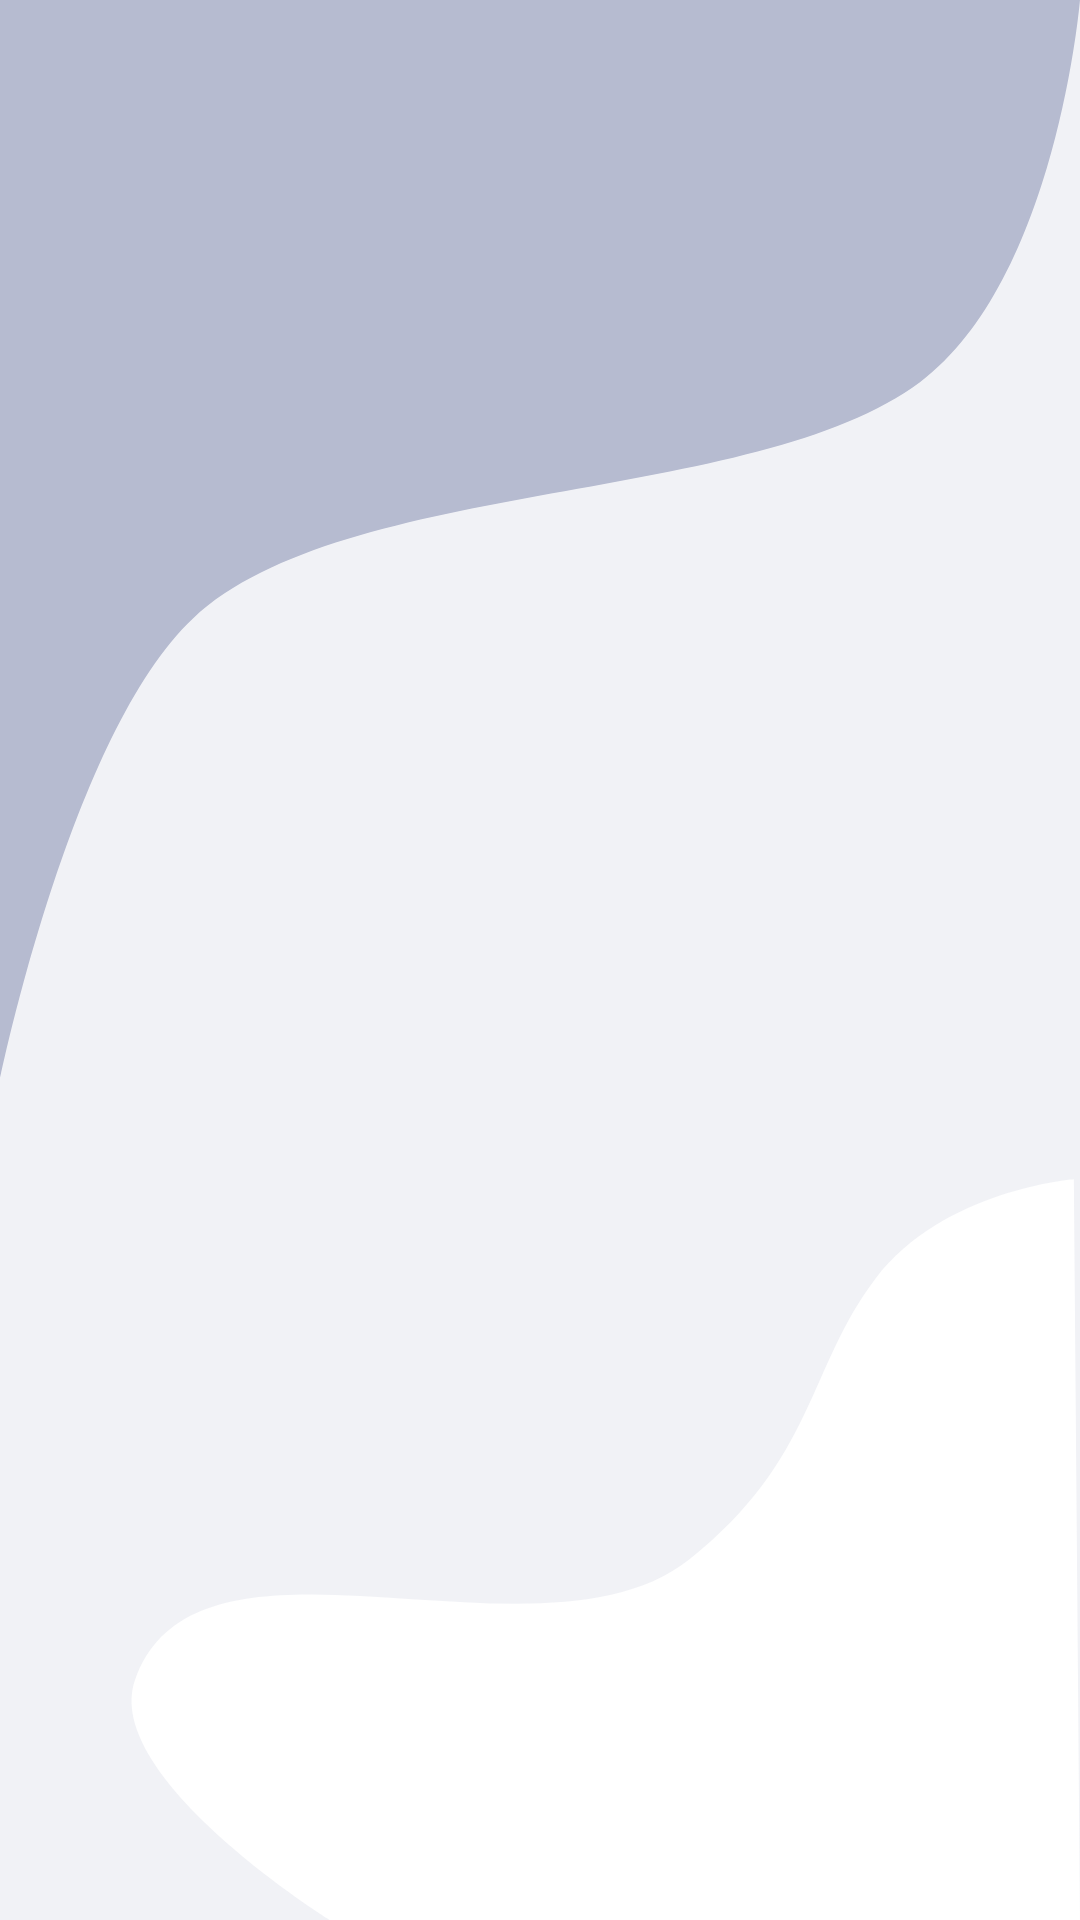

Produce the Android XML layout that renders to this screen, including the resource entries it uses.
<!-- AndroidManifest.xml: application theme Theme.ColoringBook -->
<!-- res/layout/activity_main.xml -->
<?xml version="1.0" encoding="utf-8"?>
<androidx.constraintlayout.widget.ConstraintLayout xmlns:android="http://schemas.android.com/apk/res/android"
    xmlns:app="http://schemas.android.com/apk/res-auto"
    xmlns:tools="http://schemas.android.com/tools"
    android:layout_width="match_parent"
    android:layout_height="match_parent"
    android:background="@drawable/background"
    tools:context=".MainActivity">


    <TableLayout
        android:id="@+id/tableLayout"
        android:layout_width="0dp"
        android:layout_height="0dp"
        android:layout_marginStart="1dp"
        android:layout_marginTop="1dp"
        android:layout_marginEnd="1dp"
        android:layout_marginBottom="1dp"
        app:layout_constraintBottom_toBottomOf="parent"
        app:layout_constraintEnd_toEndOf="parent"
        app:layout_constraintStart_toStartOf="parent"
        app:layout_constraintTop_toTopOf="parent">

        <TableRow
            android:layout_width="match_parent"
            android:layout_height="match_parent" />

        <TableRow
            android:layout_width="match_parent"
            android:layout_height="match_parent" />

        <TableRow
            android:layout_width="match_parent"
            android:layout_height="match_parent" />

        <TableRow
            android:layout_width="match_parent"
            android:layout_height="match_parent" />
    </TableLayout>
</androidx.constraintlayout.widget.ConstraintLayout>
<!-- resources referenced by this layout -->
<resources>
  <!-- drawable background (drawable-v24) -->
  <?xml version="1.0" encoding="utf-8"?>
  <vector xmlns:android="http://schemas.android.com/apk/res/android"
      android:width="360dp"
      android:height="640dp"
      android:viewportWidth="360"
      android:viewportHeight="640">
  
      <path
          android:fillColor="#f1f2f6"
          android:pathData="M 0 0 H 360 V 640 H 0 V 0 Z" />
      <path
          android:fillColor="#b6bbd0"
          android:pathData="M 0 360 C 0 360 23.71 243.984 64.417 206.089 C 115.222 158.794 251.127 168.879 306.749 127.357 C 352.352 93.314 360 0 360 0 L -0.227 -0.227 L 0 0 L 0 360 Z" />
      <path
          android:fillColor="#ffffff"
          android:pathData="M 110 640 C 110 640 33.636 592.426 45 560 C 65.853 500.496 180.557 559.112 229.827 519.768 C 271.742 486.297 269.195 455.944 291.858 426.147 C 314.39 396.523 357.948 393.078 357.948 393.078 L 359.993 640 L 110 640 Z" />
  </vector>
  <style name="Theme.ColoringBook" parent="Theme.MaterialComponents.DayNight.NoActionBar">
          
          <item name="colorPrimary">@color/purple_500</item>
          <item name="colorPrimaryVariant">@color/purple_700</item>
          <item name="colorOnPrimary">@color/white</item>
          
          <item name="colorSecondary">@color/teal_200</item>
          <item name="colorSecondaryVariant">@color/teal_700</item>
          <item name="colorOnSecondary">@color/black</item>
          
          <item name="android:statusBarColor" tools:targetApi="l">?attr/colorPrimaryVariant</item>
          
      </style>
  <color name="purple_500">#FF6200EE</color>
  <color name="purple_700">#FF3700B3</color>
  <color name="white">#FFFFFFFF</color>
  <color name="teal_200">#FF03DAC5</color>
  <color name="teal_700">#FF018786</color>
  <color name="black">#FF000000</color>
</resources>
